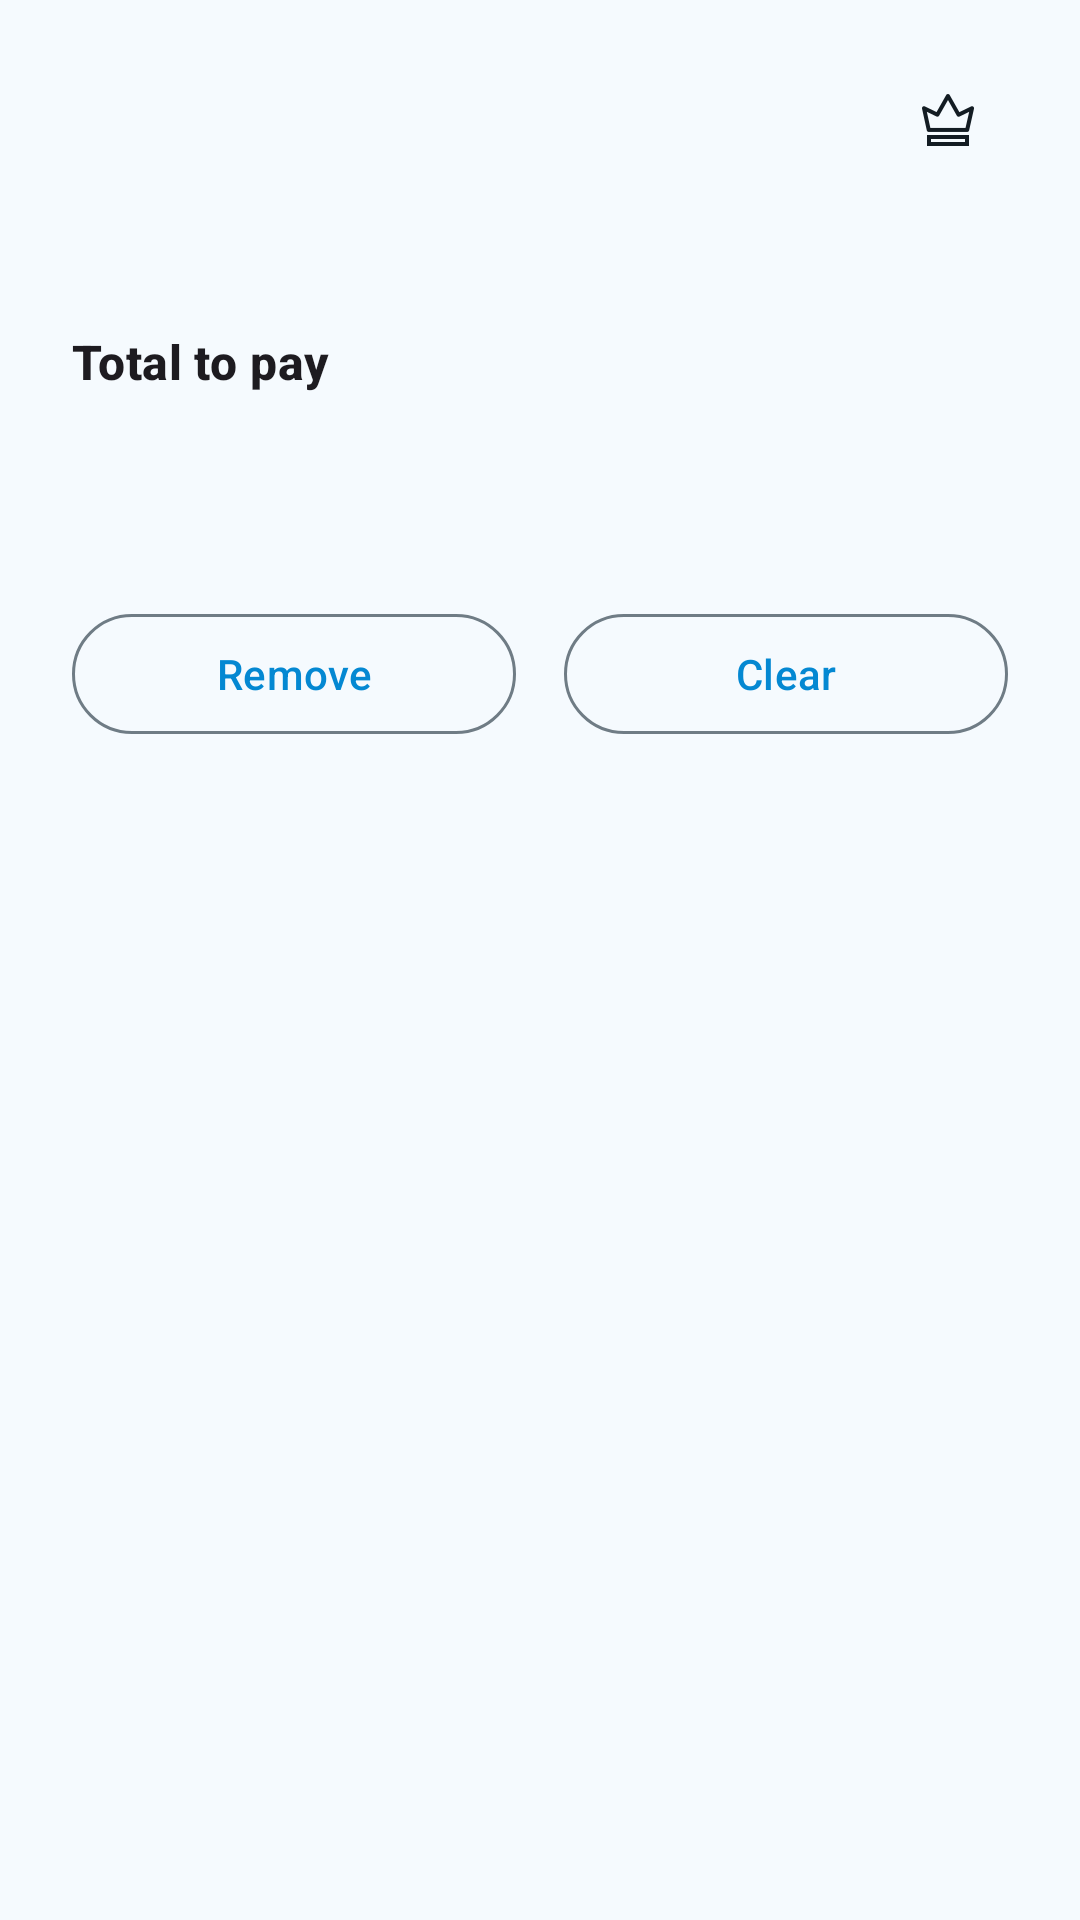

Layout XML and referenced resources for this Android screen:
<!-- AndroidManifest.xml: application theme Theme.TestRepo -->
<!-- res/layout/dialog_participant_details.xml -->
<?xml version="1.0" encoding="utf-8"?>
<LinearLayout xmlns:android="http://schemas.android.com/apk/res/android"
    xmlns:app="http://schemas.android.com/apk/res-auto"
    android:layout_width="match_parent"
    android:layout_height="wrap_content"
    android:orientation="vertical"
    android:paddingStart="@dimen/dialog_horizontal_padding"
    android:paddingTop="@dimen/dialog_vertical_padding"
    android:paddingEnd="@dimen/dialog_horizontal_padding"
    android:paddingBottom="@dimen/dialog_vertical_padding">

    <FrameLayout
        android:layout_width="match_parent"
        android:layout_height="wrap_content"
        android:layout_marginBottom="8dp">

        <TextView
            android:id="@+id/text_participant_detail_name"
            android:layout_width="match_parent"
            android:layout_height="wrap_content"
            android:paddingEnd="88dp"
            android:textAppearance="?attr/textAppearanceHeadlineSmall"
            android:textStyle="bold" />

        <LinearLayout
            android:layout_width="wrap_content"
            android:layout_height="wrap_content"
            android:layout_gravity="top|end"
            android:gravity="center_horizontal"
            android:orientation="vertical">

            <androidx.appcompat.widget.AppCompatImageButton
                android:id="@+id/button_participant_crown"
                android:layout_width="40dp"
                android:layout_height="40dp"
                android:background="?attr/selectableItemBackgroundBorderless"
                android:contentDescription="@string/participant_crown_unselected"
                android:padding="4dp"
                android:scaleType="centerInside"
                android:src="@drawable/crown_false"
                app:tint="?attr/colorOnSurface" />

            <TextView
                android:id="@+id/text_participant_detail_payer_label"
                android:layout_width="wrap_content"
                android:layout_height="wrap_content"
                android:layout_marginTop="2dp"
                android:text="@string/payer"
                android:textAppearance="?attr/textAppearanceLabelSmall"
                android:textColor="?attr/colorOnSurface"
                android:visibility="gone" />
        </LinearLayout>
    </FrameLayout>

    <TextView
        android:id="@+id/text_participant_detail_phone"
        android:layout_width="match_parent"
        android:layout_height="wrap_content"
        android:layout_marginBottom="20dp"
        android:textAppearance="?attr/textAppearanceBodyLarge" />

    <TextView
        android:layout_width="match_parent"
        android:layout_height="wrap_content"
        android:text="@string/participant_total_label"
        android:textAppearance="?attr/textAppearanceTitleMedium"
        android:textStyle="bold" />

    <TextView
        android:id="@+id/text_participant_detail_total"
        android:layout_width="match_parent"
        android:layout_height="wrap_content"
        android:layout_marginTop="8dp"
        android:layout_marginBottom="24dp"
        android:textAppearance="?attr/textAppearanceHeadlineMedium"
        android:textStyle="bold" />

    <LinearLayout
        android:layout_width="match_parent"
        android:layout_height="wrap_content"
        android:orientation="horizontal">

        <com.google.android.material.button.MaterialButton
            android:id="@+id/button_remove_participant"
            style="@style/Widget.Material3.Button.OutlinedButton"
            android:layout_width="0dp"
            android:layout_height="wrap_content"
            android:layout_weight="1"
            android:layout_marginEnd="8dp"
            android:text="@string/remove" />

        <com.google.android.material.button.MaterialButton
            android:id="@+id/button_toggle_participant_items"
            style="@style/Widget.Material3.Button.OutlinedButton"
            android:layout_width="0dp"
            android:layout_height="wrap_content"
            android:layout_weight="1"
            android:layout_marginStart="8dp"
            android:text="@string/clear" />
    </LinearLayout>

</LinearLayout>
<!-- resources referenced by this layout -->
<resources>
  <dimen name="dialog_horizontal_padding">24dp</dimen>
  <dimen name="dialog_vertical_padding">20dp</dimen>
  <string name="clear">Clear</string>
  <string name="participant_crown_unselected">Select primary participant</string>
  <string name="participant_total_label">Total to pay</string>
  <string name="payer">Payer</string>
  <string name="remove">Remove</string>
  <style name="Theme.TestRepo" parent="Theme.TestRepo.Blue" />
  <style name="Theme.TestRepo.Base" parent="Theme.Material3.DayNight.NoActionBar">
          <item name="colorSurface">@color/md_theme_light_surface</item>
          <item name="colorOnSurface">@color/md_theme_light_onSurface</item>
          <item name="colorSurfaceVariant">@color/md_theme_light_surfaceVariant</item>
          <item name="colorOnSurfaceVariant">@color/md_theme_light_onSurfaceVariant</item>
          <item name="colorOutline">@color/md_theme_light_outline</item>
          <item name="colorError">@color/md_theme_light_error</item>
          <item name="colorOnError">@color/md_theme_light_onError</item>
          <item name="colorErrorContainer">@color/md_theme_light_errorContainer</item>
          <item name="colorOnErrorContainer">@color/md_theme_light_onErrorContainer</item>
          <item name="android:colorBackground">@color/md_theme_light_background</item>
          <item name="colorOnBackground">@color/md_theme_light_onBackground</item>
          <item name="android:navigationBarColor">@color/md_theme_light_background</item>
          <item name="android:windowLightStatusBar">true</item>
          <item name="android:windowLightNavigationBar">true</item>
      </style>
  <color name="md_theme_light_primary">#0488D2</color>
  <color name="md_theme_light_onPrimary">#FFFFFF</color>
  <color name="md_theme_light_primaryContainer">#C9E7FF</color>
  <color name="md_theme_light_onPrimaryContainer">#001E31</color>
  <color name="md_theme_light_secondary">#0488D2</color>
  <color name="md_theme_light_onSecondary">#FFFFFF</color>
  <color name="md_theme_light_secondaryContainer">#C9E7FF</color>
  <color name="md_theme_light_onSecondaryContainer">#001E31</color>
  <color name="md_theme_light_tertiary">#0488D2</color>
  <color name="md_theme_light_onTertiary">#FFFFFF</color>
  <color name="md_theme_light_tertiaryContainer">#C9E7FF</color>
  <color name="md_theme_light_onTertiaryContainer">#001E31</color>
  <color name="md_theme_light_inversePrimary">#8FCCFF</color>
  <color name="md_theme_light_surface">#F5FAFE</color>
  <color name="md_theme_light_onSurface">#131C23</color>
  <color name="md_theme_light_surfaceVariant">#D7E3EC</color>
  <color name="md_theme_light_onSurfaceVariant">#3E4A52</color>
  <color name="md_theme_light_outline">#6F7C85</color>
  <color name="md_theme_light_error">#BA1A1A</color>
  <color name="md_theme_light_onError">#FFFFFF</color>
  <color name="md_theme_light_errorContainer">#FFDAD6</color>
  <color name="md_theme_light_onErrorContainer">#410002</color>
  <color name="md_theme_light_background">#F5FAFE</color>
  <color name="md_theme_light_onBackground">#131C23</color>
</resources>
